3-way image classification set "cls_healthy_panama_sigatoka" from GitHub (Dewey-byte/AgriVision); label vocabulary: black sigatoka, healthy, panama disease.

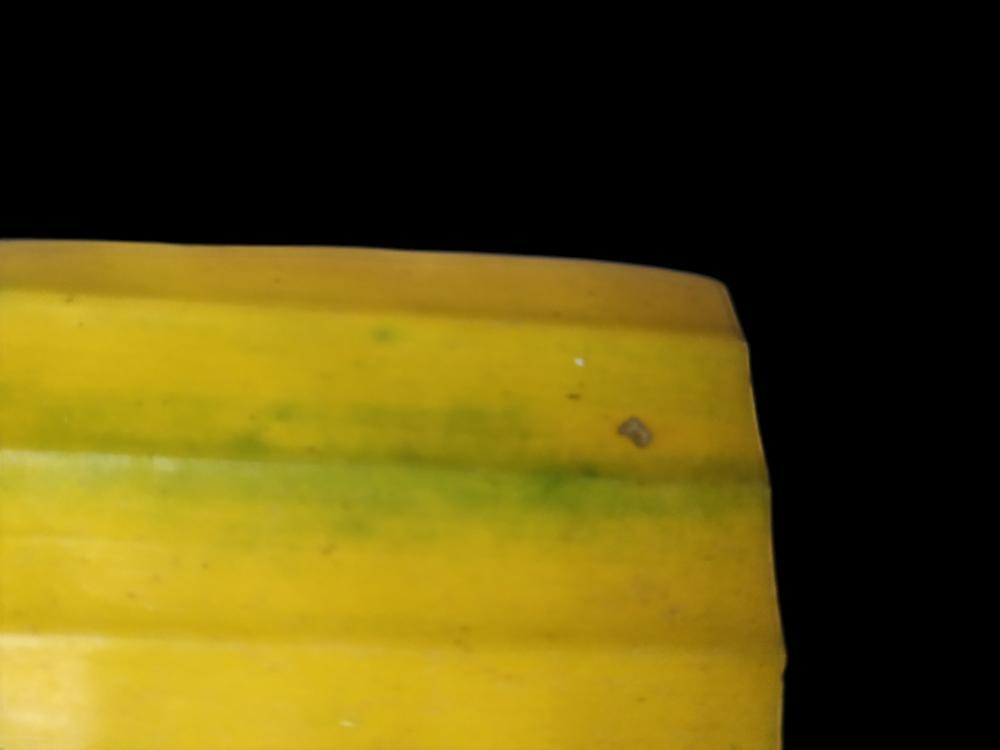
Label: panama disease

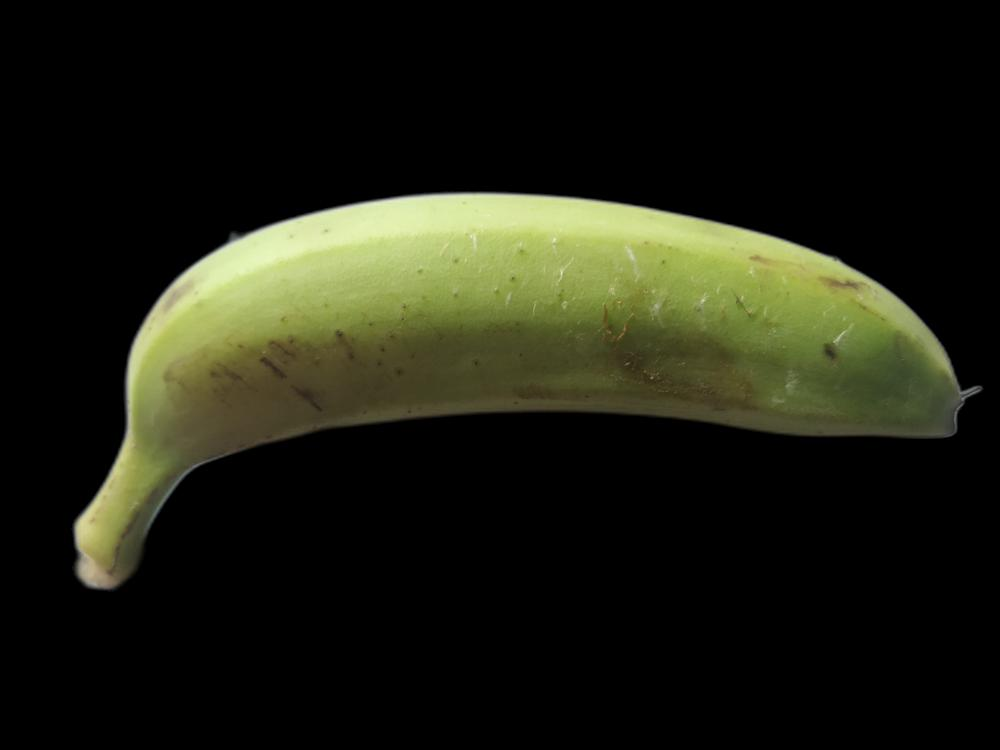
Label: healthy

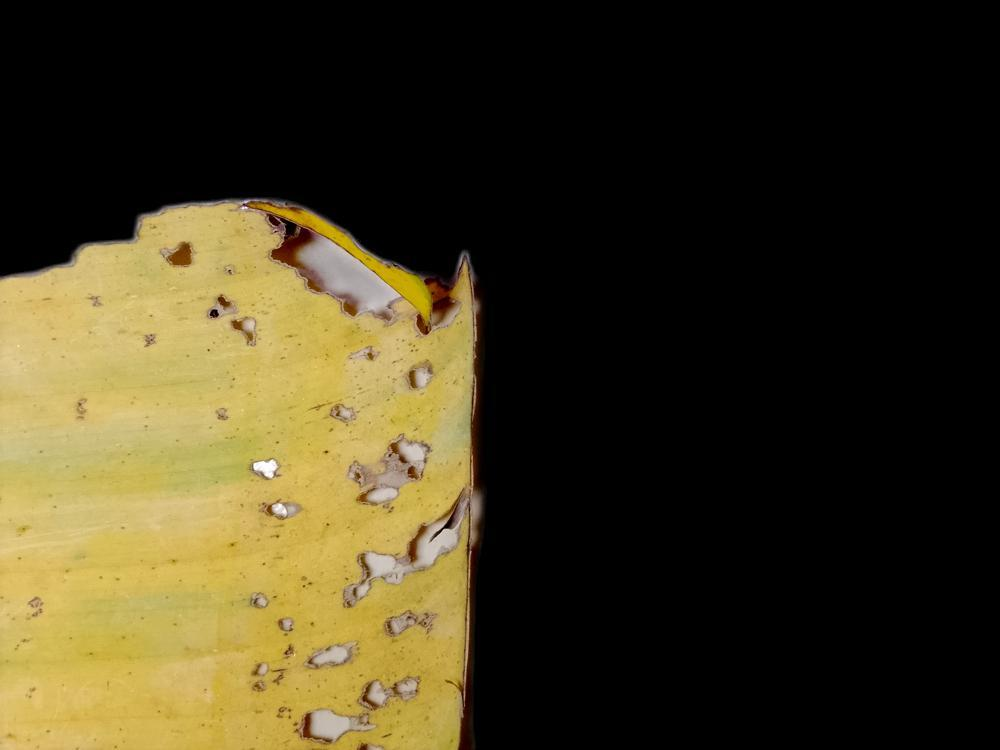
Label: black sigatoka

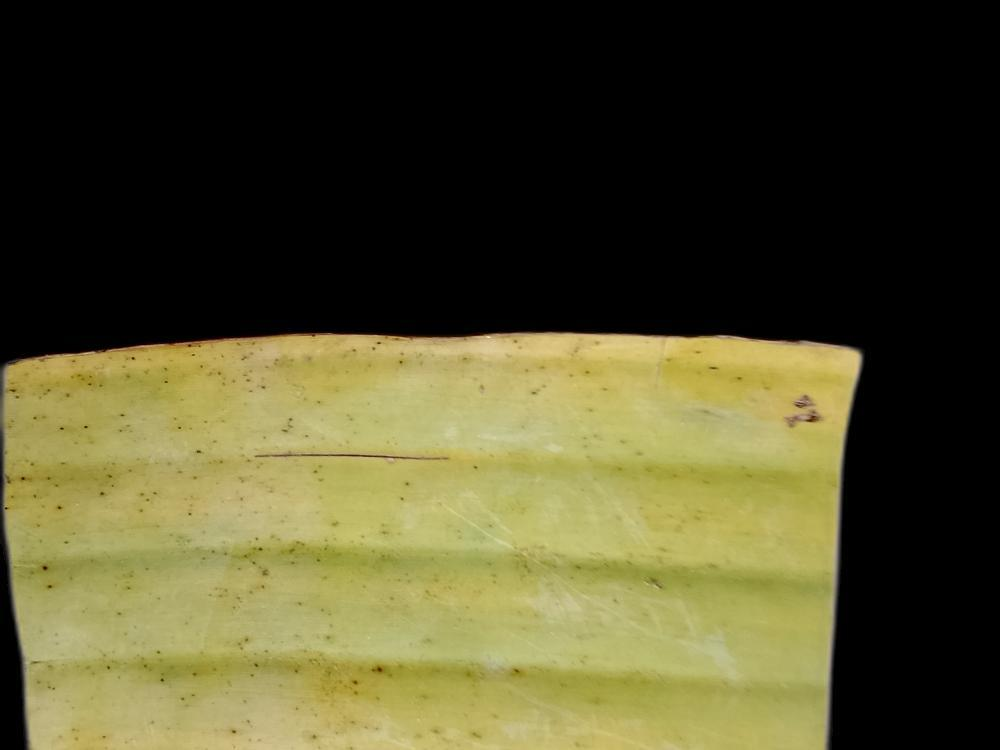
Label: panama disease

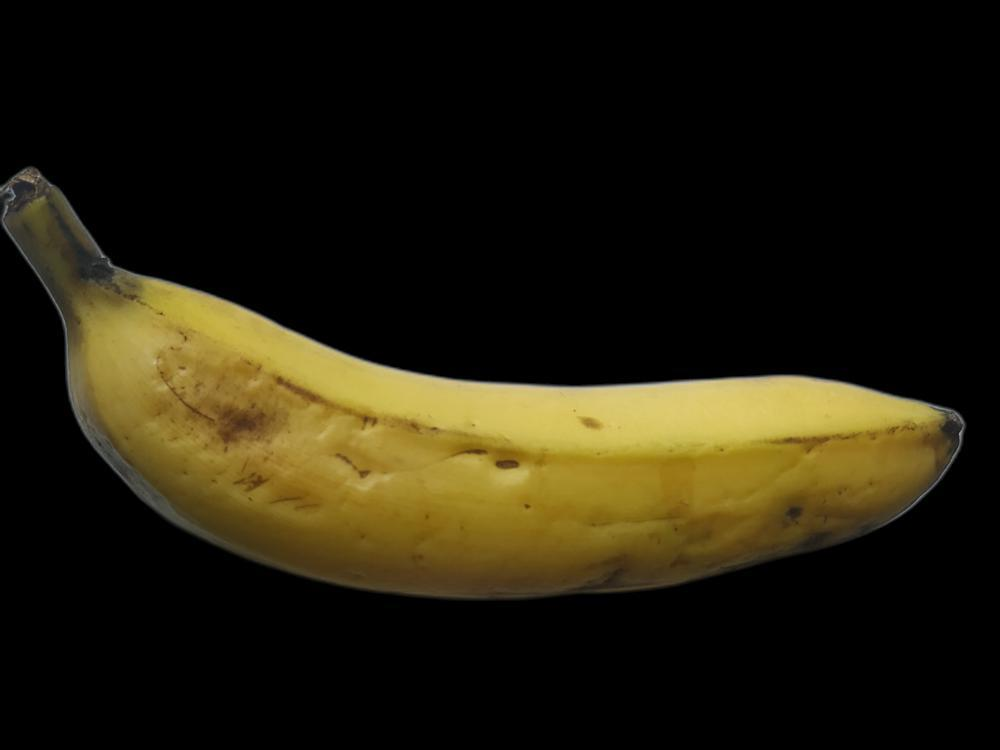
Label: healthy

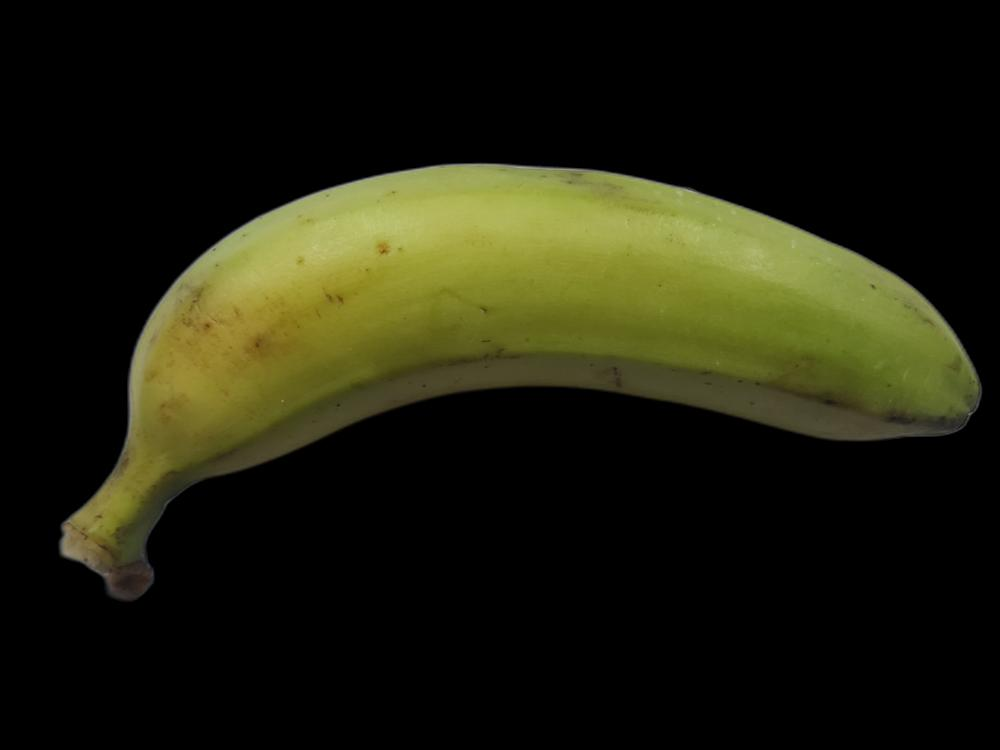
Label: healthy
